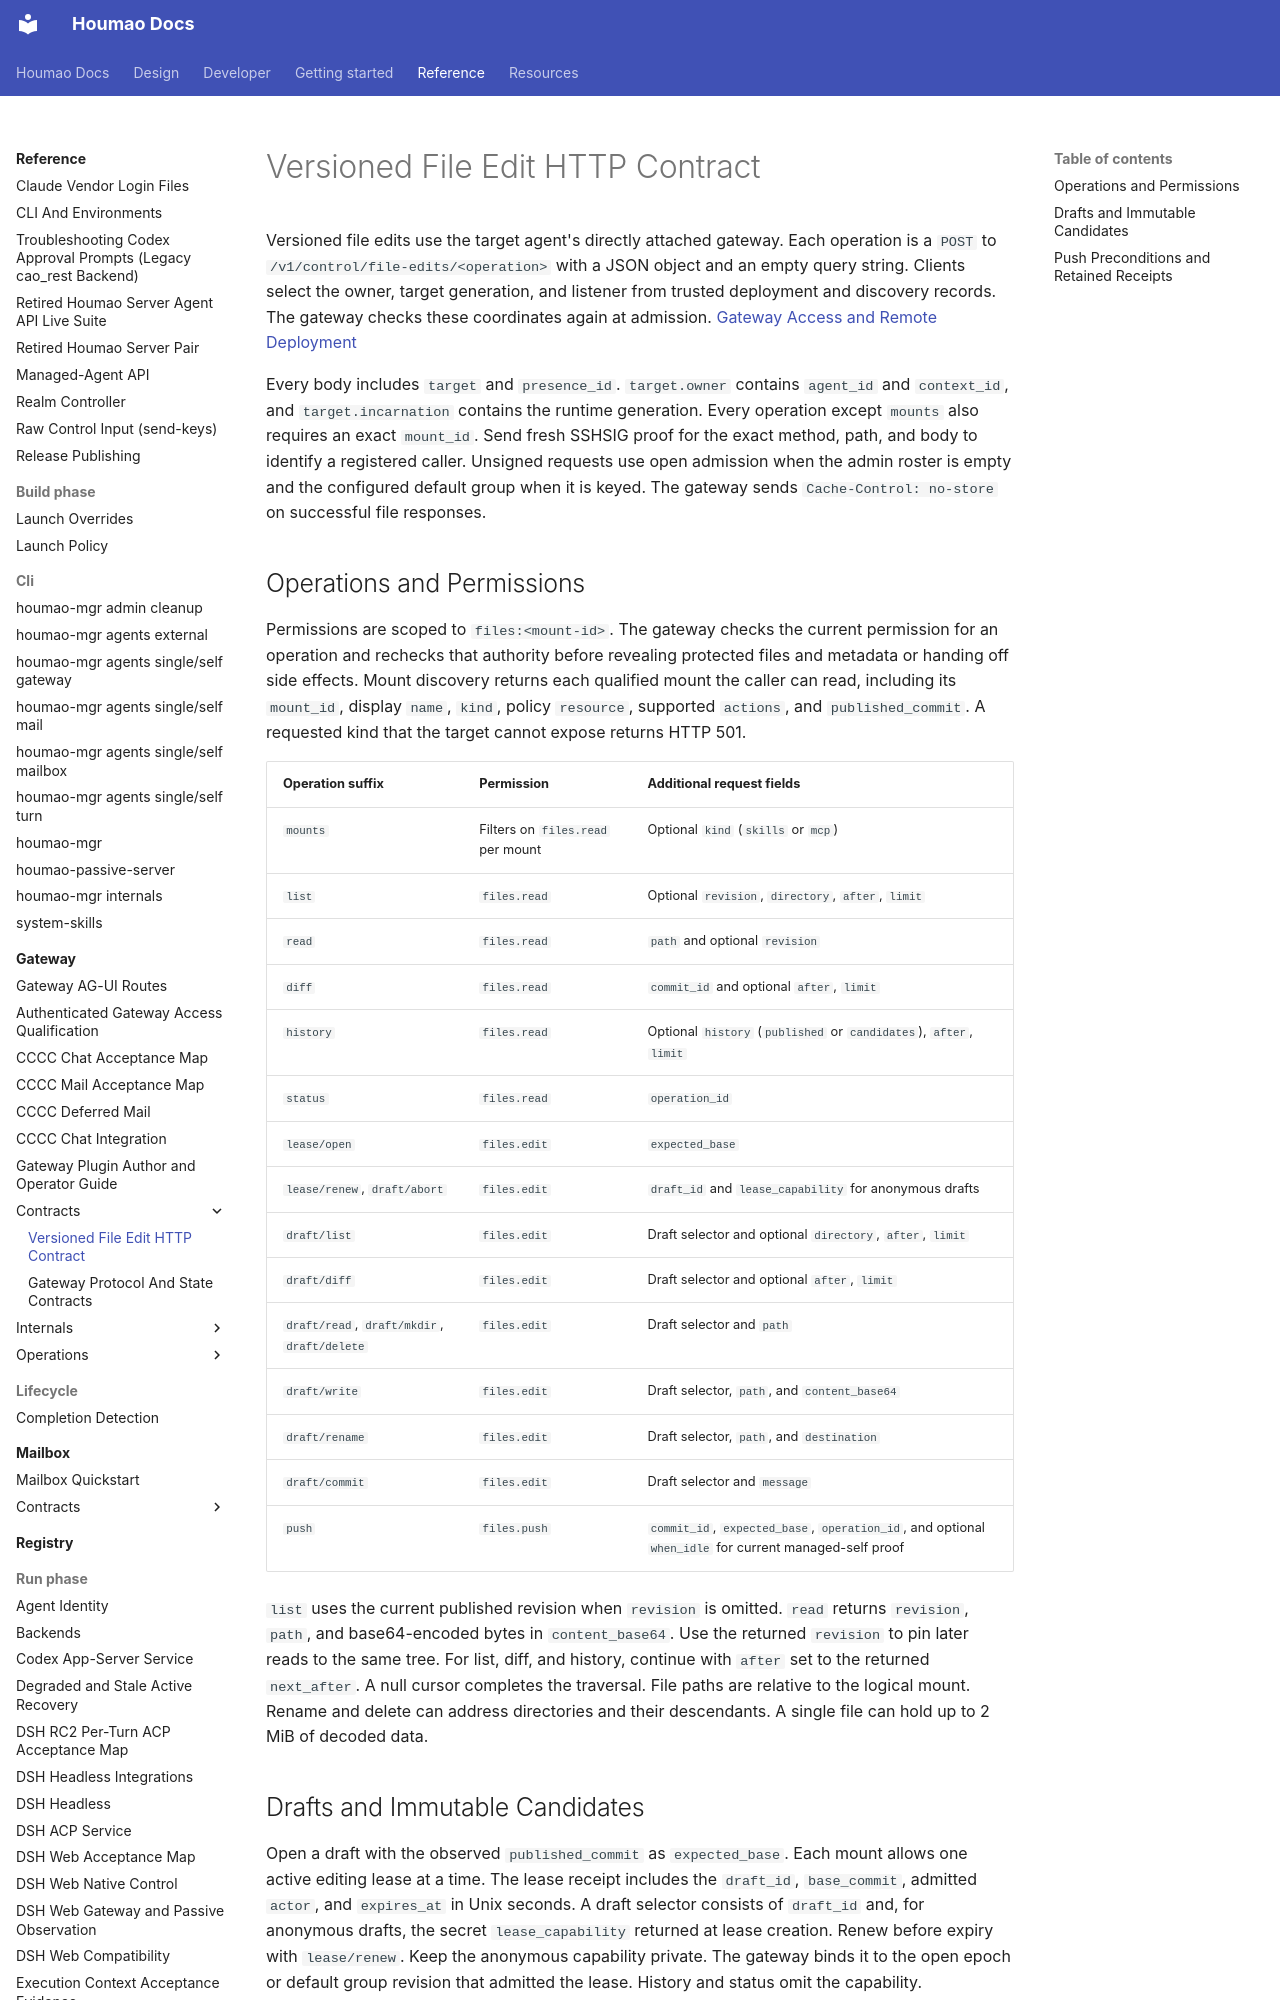

repository: igamenovoer/houmao · page: reference/gateway/contracts/file-edits/index.html · generator: mkdocs

# Versioned File Edit HTTP Contract

Versioned file edits use the target agent's directly attached gateway. Each operation is a `POST` to `/v1/control/file-edits/<operation>` with a JSON object and an empty query string. Clients select the owner, target generation, and listener from trusted deployment and discovery records. The gateway checks these coordinates again at admission. [Gateway Access and Remote Deployment](../operations/access.md)

Every body includes `target` and `presence_id`. `target.owner` contains `agent_id` and `context_id`, and `target.incarnation` contains the runtime generation. Every operation except `mounts` also requires an exact `mount_id`. Send fresh SSHSIG proof for the exact method, path, and body to identify a registered caller. Unsigned requests use open admission when the admin roster is empty and the configured default group when it is keyed. The gateway sends `Cache-Control: no-store` on successful file responses.

## Operations and Permissions

Permissions are scoped to `files:<mount-id>`. The gateway checks the current permission for an operation and rechecks that authority before revealing protected files and metadata or handing off side effects. Mount discovery returns each qualified mount the caller can read, including its `mount_id`, display `name`, `kind`, policy `resource`, supported `actions`, and `published_commit`. A requested kind that the target cannot expose returns HTTP 501.

| Operation suffix | Permission | Additional request fields |
| --- | --- | --- |
| `mounts` | Filters on `files.read` per mount | Optional `kind` (`skills` or `mcp`) |
| `list` | `files.read` | Optional `revision`, `directory`, `after`, `limit` |
| `read` | `files.read` | `path` and optional `revision` |
| `diff` | `files.read` | `commit_id` and optional `after`, `limit` |
| `history` | `files.read` | Optional `history` (`published` or `candidates`), `after`, `limit` |
| `status` | `files.read` | `operation_id` |
| `lease/open` | `files.edit` | `expected_base` |
| `lease/renew`, `draft/abort` | `files.edit` | `draft_id` and `lease_capability` for anonymous drafts |
| `draft/list` | `files.edit` | Draft selector and optional `directory`, `after`, `limit` |
| `draft/diff` | `files.edit` | Draft selector and optional `after`, `limit` |
| `draft/read`, `draft/mkdir`, `draft/delete` | `files.edit` | Draft selector and `path` |
| `draft/write` | `files.edit` | Draft selector, `path`, and `content_base64` |
| `draft/rename` | `files.edit` | Draft selector, `path`, and `destination` |
| `draft/commit` | `files.edit` | Draft selector and `message` |
| `push` | `files.push` | `commit_id`, `expected_base`, `operation_id`, and optional `when_idle` for current managed-self proof |

`list` uses the current published revision when `revision` is omitted. `read` returns `revision`, `path`, and base64-encoded bytes in `content_base64`. Use the returned `revision` to pin later reads to the same tree. For list, diff, and history, continue with `after` set to the returned `next_after`. A null cursor completes the traversal. File paths are relative to the logical mount. Rename and delete can address directories and their descendants. A single file can hold up to 2 MiB of decoded data.
